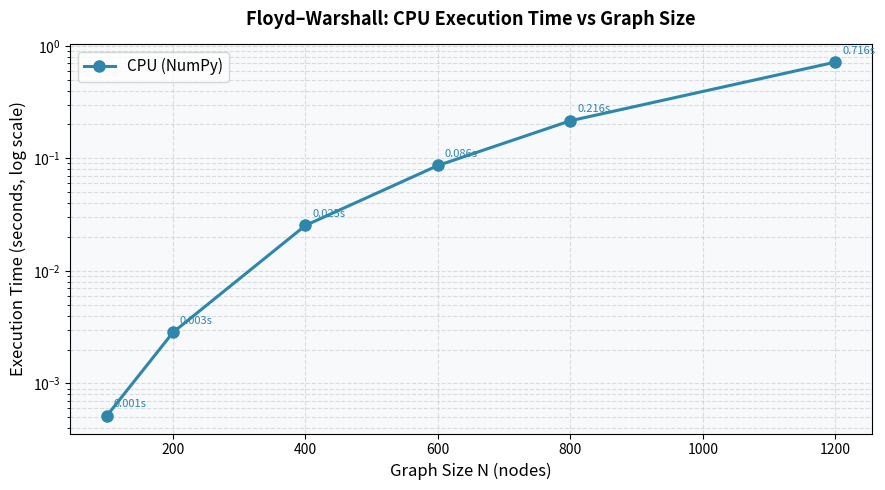

Source code (Python):
import time
import platform
import sys

import numpy as np
import pandas as pd
import matplotlib.pyplot as plt

# ─────────────────────────────────────────────────────────────────────────────
# CONFIGURATION
# ─────────────────────────────────────────────────────────────────────────────

GRAPH_SIZES = [100, 200, 400, 600, 800, 1200]
RUNS        = 3
EDGE_PROB   = 0.3
INF         = 1e9
COLOUR_CPU  = "#2E86AB"


# ─────────────────────────────────────────────────────────────────────────────
# 1.  GRAPH GENERATION
# ─────────────────────────────────────────────────────────────────────────────

def generate_graph(n: int, edge_prob: float = 0.3, seed: int = 42) -> np.ndarray:
    """
    Random weighted directed graph as an N×N float32 adjacency matrix.
    Missing edges = INF, diagonal = 0, edge weights uniform in [1, 100].
    """
    rng  = np.random.default_rng(seed)
    mask = rng.random((n, n)) < edge_prob
    w    = rng.uniform(1, 100, (n, n)).astype(np.float32)
    dist = np.where(mask, w, INF).astype(np.float32)
    np.fill_diagonal(dist, 0.0)
    return dist


# ─────────────────────────────────────────────────────────────────────────────
# 2.  CPU — NumPy Floyd-Warshall
# ─────────────────────────────────────────────────────────────────────────────

def floyd_warshall_cpu(dist: np.ndarray) -> np.ndarray:
    """
    Architecture mapping — CPU
    --------------------------
    All computation stays on the host CPU. NumPy collapses the two inner
    loops (i, j) into a single broadcasted minimum using SIMD/AVX, so each
    outer iteration k is O(N²) with a low constant.
    """
    d = dist.copy()
    n = d.shape[0]
    for k in range(n):
        d = np.minimum(d, d[:, k:k+1] + d[k:k+1, :])
    return d


# ─────────────────────────────────────────────────────────────────────────────
# 3.  BENCHMARKING
# ─────────────────────────────────────────────────────────────────────────────

def benchmark_one(fn, dist: np.ndarray, runs: int = 3) -> float:
    """
    Run fn(dist) runs+1 times, discard the first as warm-up,
    return the mean wall-clock time in seconds via time.perf_counter().
    """
    times = []
    for i in range(runs + 1):
        t0 = time.perf_counter()
        fn(dist)
        t1 = time.perf_counter()
        if i > 0:
            times.append(t1 - t0)
    return float(np.mean(times))


def run_benchmarks() -> pd.DataFrame:
    records = []

    print("\n" + "=" * 45)
    print(f"  CPU Benchmark  |  runs = {RUNS}  |  density = {EDGE_PROB}")
    print("=" * 45)
    print(f"{'Size':>6}  {'CPU Time (s)':>14}")
    print("-" * 45)

    for n in GRAPH_SIZES:
        dist     = generate_graph(n, edge_prob=EDGE_PROB)
        cpu_time = benchmark_one(floyd_warshall_cpu, dist, runs=RUNS)
        records.append({"Graph Size": n, "CPU Time (s)": cpu_time})
        print(f"{n:>6}  {cpu_time:>14.4f}")

    print("=" * 45)
    return pd.DataFrame(records)


# ─────────────────────────────────────────────────────────────────────────────
# 4.  VISUALISATION
# ─────────────────────────────────────────────────────────────────────────────

def plot_cpu_only(df: pd.DataFrame) -> None:
    fig, ax = plt.subplots(figsize=(9, 5))
    ax.set_facecolor("#F7F9FB")

    ax.plot(df["Graph Size"], df["CPU Time (s)"], "-o",
            color=COLOUR_CPU, linewidth=2.2, markersize=8, label="CPU (NumPy)")

    for _, row in df.iterrows():
        ax.annotate(f"{row['CPU Time (s)']:.3f}s",
                    xy=(row["Graph Size"], row["CPU Time (s)"]),
                    xytext=(5, 6), textcoords="offset points",
                    fontsize=8, color=COLOUR_CPU)

    ax.set_yscale("log")
    ax.set_xlabel("Graph Size N (nodes)", fontsize=12)
    ax.set_ylabel("Execution Time (seconds, log scale)", fontsize=12)
    ax.set_title("Floyd–Warshall: CPU Execution Time vs Graph Size",
                 fontsize=13, fontweight="bold", pad=14)
    ax.grid(True, which="both", linestyle="--", alpha=0.4)
    ax.legend(fontsize=11)
    plt.tight_layout()
    plt.savefig("cpu_results.png", dpi=150)
    plt.show()


# ─────────────────────────────────────────────────────────────────────────────
# 5.  MAIN
# ─────────────────────────────────────────────────────────────────────────────

def main():
    print("\n" + "=" * 45)
    print("  Floyd–Warshall Benchmark  |  CPU Only")
    print(f"  Python {sys.version.split()[0]}  |  NumPy {np.__version__}")
    print(f"  Platform: {platform.processor()}")
    print("=" * 45)

    df = run_benchmarks()

    print("\n[DATA] Results:")
    print(df.to_string(index=False))

    plot_cpu_only(df)

    df.to_csv("cpu_results.csv", index=False)

if __name__ == "__main__":
    main()
